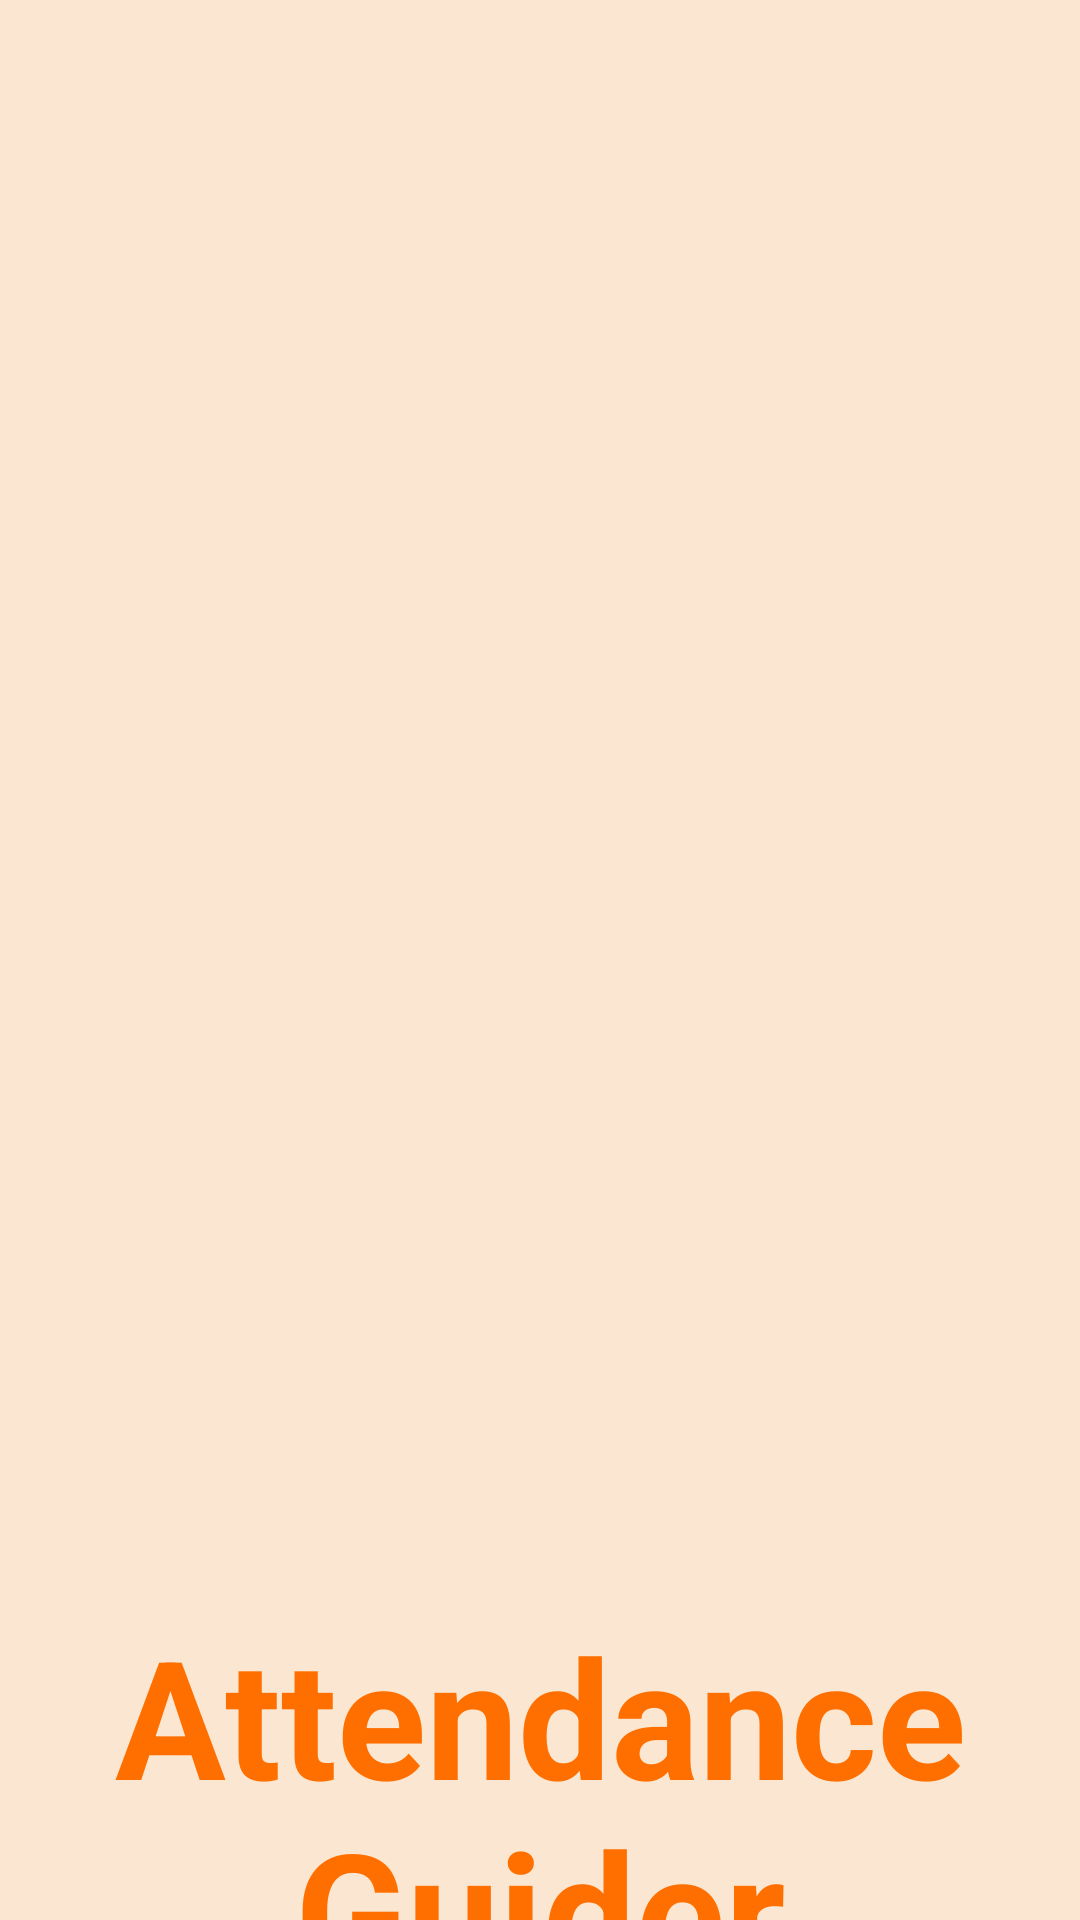

Reconstruct the res/layout file that produces this screen, plus the resources it refers to.
<!-- AndroidManifest.xml: application theme AppTheme -->
<!-- res/layout/activity_main.xml -->
<?xml version="1.0" encoding="utf-8"?>
<androidx.constraintlayout.widget.ConstraintLayout xmlns:android="http://schemas.android.com/apk/res/android"
    xmlns:app="http://schemas.android.com/apk/res-auto"
    xmlns:tools="http://schemas.android.com/tools"
    android:layout_width="match_parent"
    android:layout_height="match_parent"
    android:background="#FBE7D1"
    tools:context=".activity.MainActivity">


    <LinearLayout
        android:layout_width="match_parent"
        android:layout_height="match_parent"
        android:orientation="vertical">

        <LinearLayout
            android:layout_width="match_parent"
            android:layout_height="wrap_content"
            android:layout_marginTop="20dp">


        </LinearLayout>

        <ImageView
            android:id="@+id/imageView3"
            android:layout_width="339dp"
            android:layout_height="359dp"
          android:layout_gravity="center"
            android:layout_marginTop="45dp"
            android:foregroundGravity="center"
            app:srcCompat="@drawable/logo" />

        <LinearLayout
            android:layout_width="match_parent"
            android:layout_height="wrap_content"
            android:layout_marginTop="80dp">

        </LinearLayout>

        <TextView
            android:id="@+id/textView2"
            android:layout_width="match_parent"
            android:layout_height="200dp"
            android:gravity="center"
            android:text="Attendance Guider"
            android:textColor="#FF6F00"
            android:textSize="55dp"
            android:textStyle="bold" />

    </LinearLayout>
</androidx.constraintlayout.widget.ConstraintLayout>
<!-- resources referenced by this layout -->
<resources>
  <style name="AppTheme" parent="Theme.AppCompat.Light.NoActionBar">
          
          <item name="colorPrimary">@color/colorPrimary</item>
          <item name="colorPrimaryDark">@color/colorPrimaryDark</item>
          <item name="colorAccent">@color/colorAccent</item>
      </style>
  <color name="colorPrimary">#6200EE</color>
  <color name="colorPrimaryDark">#3700B3</color>
  <color name="colorAccent">#03DAC5</color>
</resources>
